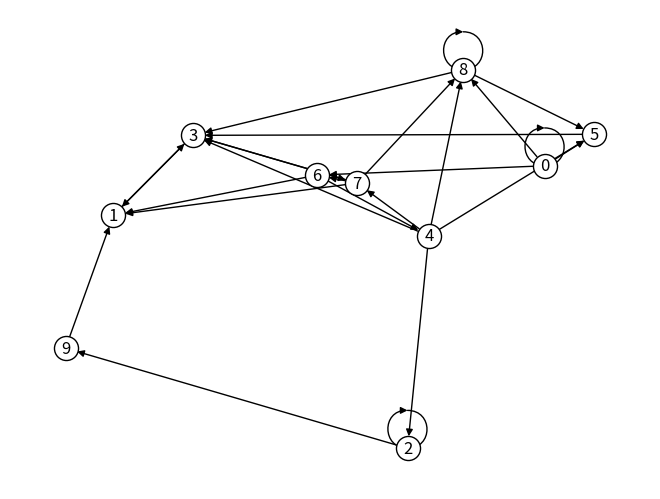

This chart was generated by the following Python code:
import numpy as np
import networkx as nx
import matplotlib.pyplot as plt


class Graph:
    def __init__(self, connectivity):
        self.connectivity = connectivity
        self.N = connectivity.shape[0]

    def visualize_graph(self):
        G = nx.DiGraph()
        for i in range(self.N):
            for j in range(self.N):
                if self.connectivity[i, j] > 0:
                    G.add_edge(str(i), str(j))
        nx.draw(G, arrows=True, with_labels=True, node_color='w', edgecolors='k')
        plt.show()


def ring_graph_generator(size, undirected=True):
    connectivity = np.zeros((size, size))
    if undirected:
        for i in range(size):
            if i == 0:
                connectivity[i, i] = 1
                connectivity[i, i + 1] = 1
                connectivity[i, -1] = 1
            elif i == size - 1:
                connectivity[i, i] = 1
                connectivity[i, 0] = 1
                connectivity[i, i - 1] = 1

            else:
                connectivity[i, i] = 1
                connectivity[i, i - 1] = 1
                connectivity[i, i + 1] = 1
    else:
        for i in range(size):
            if i == size - 1:
                connectivity[i, i] = 1
                connectivity[i, 0] = 1
            else:
                connectivity[i, i] = 1
                connectivity[i, i + 1] = 1

    return connectivity.astype(int)


def random_graph_generator(size, self_loop=False, undirected=False):
    n_nodes = size
    connectivity = np.zeros((size, size))

    done_flag = False

    while not done_flag:
        if not undirected:
            for i in range(n_nodes):
                random_vec = np.random.random(size)
                connectivity[i, :] = np.array([1 if ele < 0.2 else 0 for ele in random_vec])
        else:
            for i in range(n_nodes):
                random_vec = np.random.random((size - i))
                connectivity[i, i:] = np.array([1 if ele < 0.2 else 0 for ele in random_vec])
            for i in range(n_nodes):
                connectivity[i, :i] = connectivity.T[i, :i]

        if self_loop:
            for i in range(n_nodes):
                connectivity[i, i] = 1

        done_flag = True
        for i in range(size):
            if np.sum(connectivity[i, :]) == size or np.sum(connectivity[i, :]) == 0:
                done_flag = False
                break

        for j in range(size):
            if np.sum(connectivity[:, j]) == size or np.sum(connectivity[:, j]) == 0:
                done_flag = False
                break

    return connectivity.astype(int)


def generate_graph(type: str, size: int, **kwargs):
    if type == "ring":
        connectivity = ring_graph_generator(size, **kwargs)
        graph = Graph(connectivity)
        return graph
    if type == "random":
        connectivity = random_graph_generator(size, **kwargs)
        graph = Graph(connectivity)
        return graph

    else:
        raise Exception("type error!")


if __name__ == "__main__":
    graph = generate_graph(type="random", size=10, undirected=False, self_loop=False)
    graph.visualize_graph()
    print(graph.connectivity)
